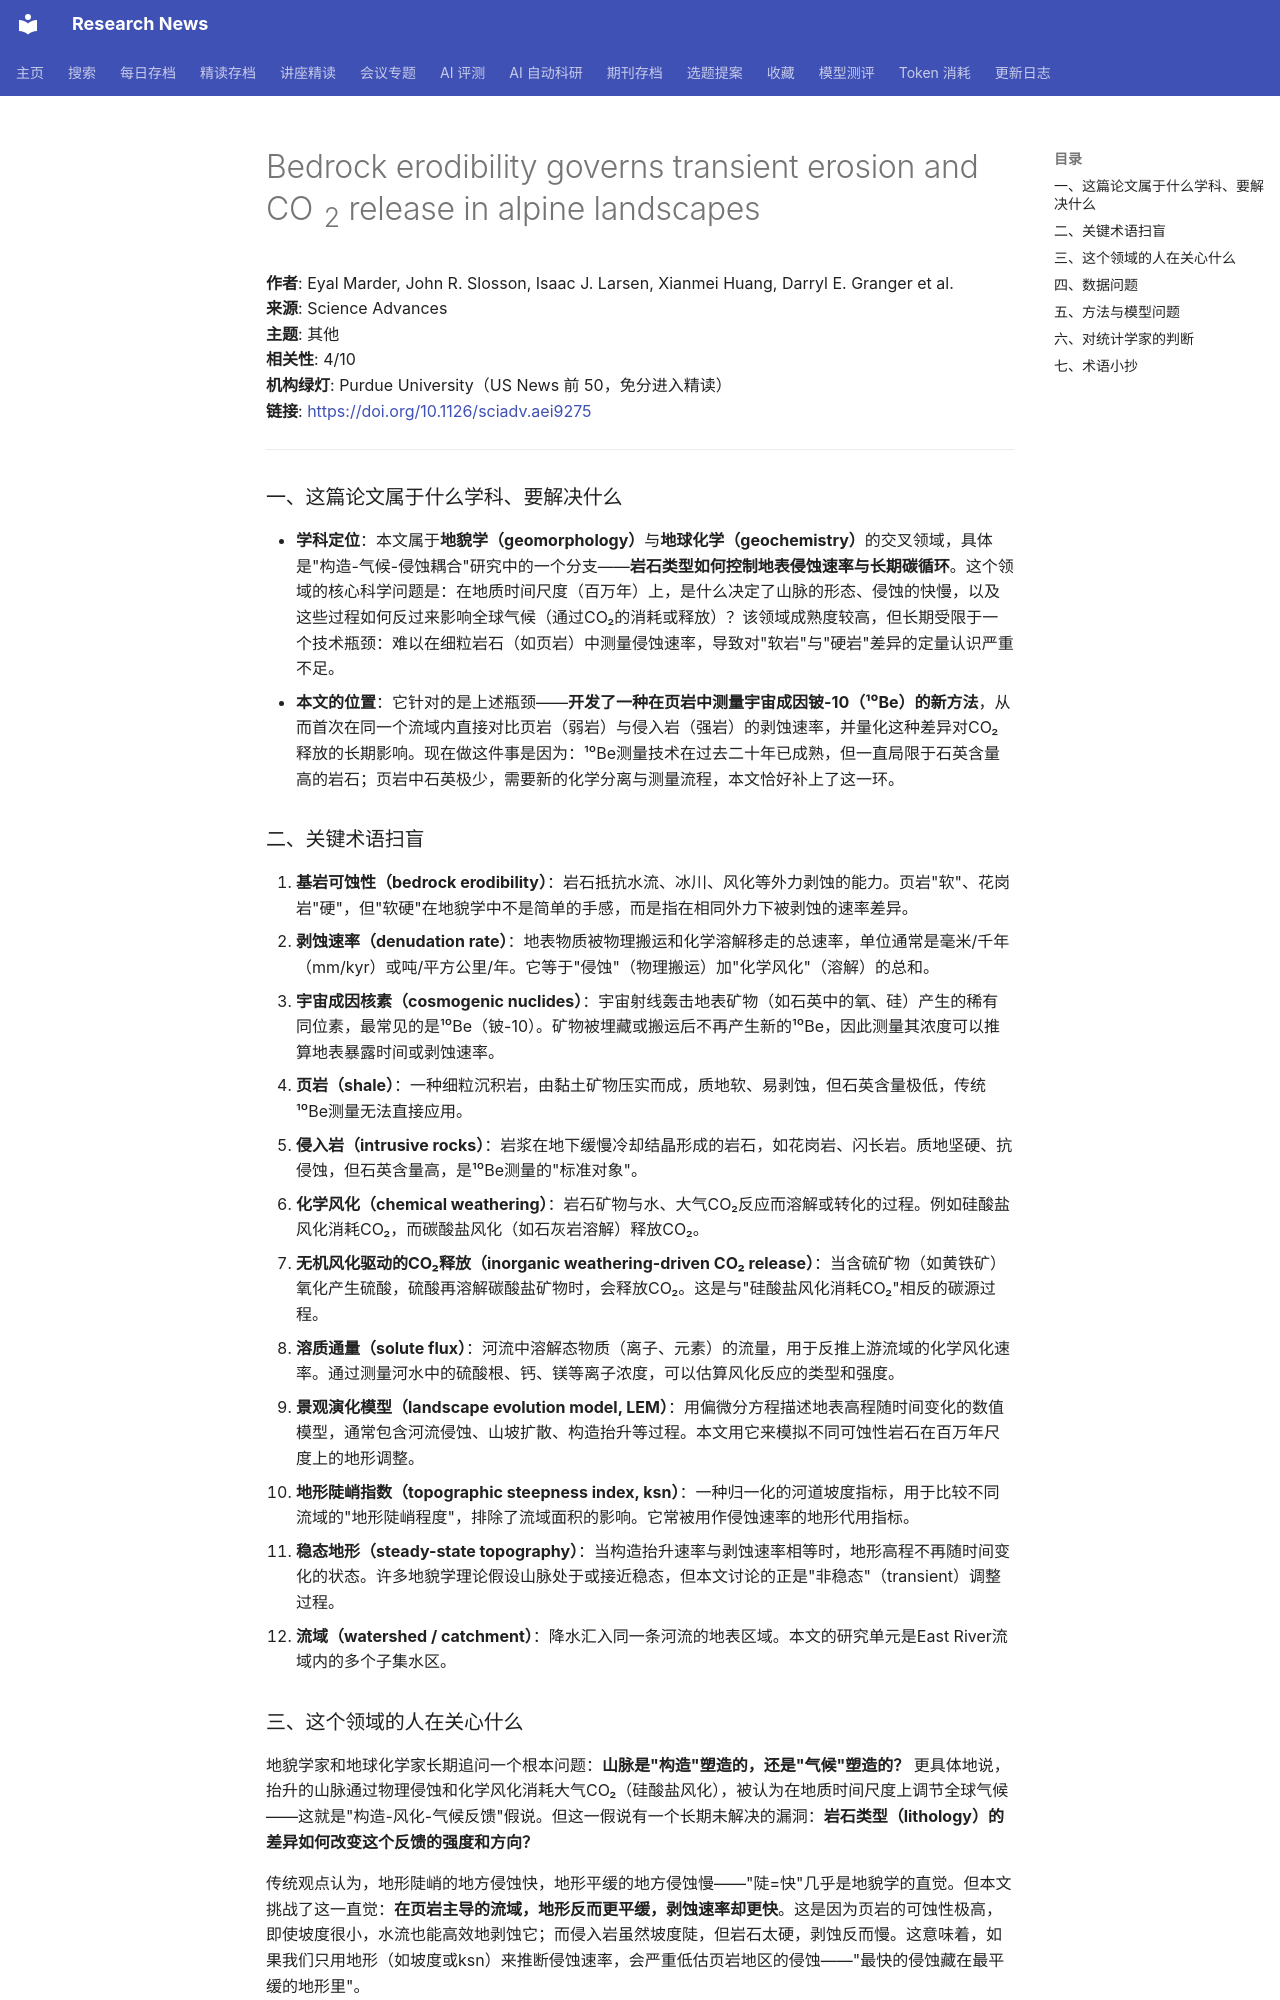

repository: cxy0714/research-news · page: deep_reads/2026-10-16-10.1126_sciadv.aei9275/index.html · generator: mkdocs

# Bedrock erodibility governs transient erosion and CO <sub>2</sub> release in alpine landscapes

**作者**: Eyal Marder, John R. Slosson, Isaac J. Larsen, Xianmei Huang, Darryl E. Granger et al.  
**来源**: Science Advances  
**主题**: 其他  
**相关性**: 4/10  
**机构绿灯**: Purdue University（US News 前 50，免分进入精读）  
**链接**: <https://doi.org/10.1126/sciadv.aei9275>

---

### 一、这篇论文属于什么学科、要解决什么

- **学科定位**：本文属于**地貌学（geomorphology）**与**地球化学（geochemistry）**的交叉领域，具体是"构造-气候-侵蚀耦合"研究中的一个分支——**岩石类型如何控制地表侵蚀速率与长期碳循环**。这个领域的核心科学问题是：在地质时间尺度（百万年）上，是什么决定了山脉的形态、侵蚀的快慢，以及这些过程如何反过来影响全球气候（通过CO₂的消耗或释放）？该领域成熟度较高，但长期受限于一个技术瓶颈：难以在细粒岩石（如页岩）中测量侵蚀速率，导致对"软岩"与"硬岩"差异的定量认识严重不足。
- **本文的位置**：它针对的是上述瓶颈——**开发了一种在页岩中测量宇宙成因铍-10（¹⁰Be）的新方法**，从而首次在同一个流域内直接对比页岩（弱岩）与侵入岩（强岩）的剥蚀速率，并量化这种差异对CO₂释放的长期影响。现在做这件事是因为：¹⁰Be测量技术在过去二十年已成熟，但一直局限于石英含量高的岩石；页岩中石英极少，需要新的化学分离与测量流程，本文恰好补上了这一环。

### 二、关键术语扫盲

1. **基岩可蚀性（bedrock erodibility）**：岩石抵抗水流、冰川、风化等外力剥蚀的能力。页岩"软"、花岗岩"硬"，但"软硬"在地貌学中不是简单的手感，而是指在相同外力下被剥蚀的速率差异。
2. **剥蚀速率（denudation rate）**：地表物质被物理搬运和化学溶解移走的总速率，单位通常是毫米/千年（mm/kyr）或吨/平方公里/年。它等于"侵蚀"（物理搬运）加"化学风化"（溶解）的总和。
3. **宇宙成因核素（cosmogenic nuclides）**：宇宙射线轰击地表矿物（如石英中的氧、硅）产生的稀有同位素，最常见的是¹⁰Be（铍-10）。矿物被埋藏或搬运后不再产生新的¹⁰Be，因此测量其浓度可以推算地表暴露时间或剥蚀速率。
4. **页岩（shale）**：一种细粒沉积岩，由黏土矿物压实而成，质地软、易剥蚀，但石英含量极低，传统¹⁰Be测量无法直接应用。
5. **侵入岩（intrusive rocks）**：岩浆在地下缓慢冷却结晶形成的岩石，如花岗岩、闪长岩。质地坚硬、抗侵蚀，但石英含量高，是¹⁰Be测量的"标准对象"。
6. **化学风化（chemical weathering）**：岩石矿物与水、大气CO₂反应而溶解或转化的过程。例如硅酸盐风化消耗CO₂，而碳酸盐风化（如石灰岩溶解）释放CO₂。
7. **无机风化驱动的CO₂释放（inorganic weathering-driven CO₂ release）**：当含硫矿物（如黄铁矿）氧化产生硫酸，硫酸再溶解碳酸盐矿物时，会释放CO₂。这是与"硅酸盐风化消耗CO₂"相反的碳源过程。
8. **溶质通量（solute flux）**：河流中溶解态物质（离子、元素）的流量，用于反推上游流域的化学风化速率。通过测量河水中的硫酸根、钙、镁等离子浓度，可以估算风化反应的类型和强度。
9. **景观演化模型（landscape evolution model, LEM）**：用偏微分方程描述地表高程随时间变化的数值模型，通常包含河流侵蚀、山坡扩散、构造抬升等过程。本文用它来模拟不同可蚀性岩石在百万年尺度上的地形调整。
10. **地形陡峭指数（topographic steepness index, ksn）**：一种归一化的河道坡度指标，用于比较不同流域的"地形陡峭程度"，排除了流域面积的影响。它常被用作侵蚀速率的地形代用指标。
11. **稳态地形（steady-state topography）**：当构造抬升速率与剥蚀速率相等时，地形高程不再随时间变化的状态。许多地貌学理论假设山脉处于或接近稳态，但本文讨论的正是"非稳态"（transient）调整过程。
12. **流域（watershed / catchment）**：降水汇入同一条河流的地表区域。本文的研究单元是East River流域内的多个子集水区。
